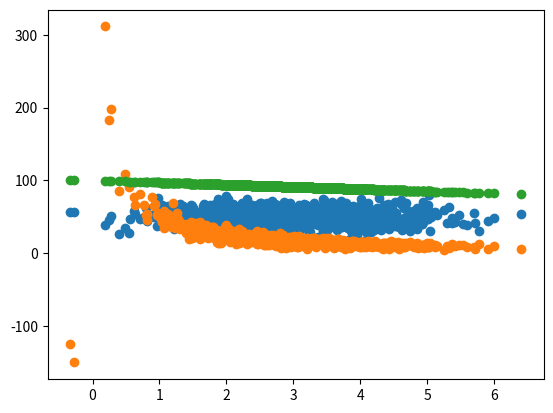

Write the Python code that produced this figure.
import matplotlib.pyplot as plt
import numpy as np
from pylab import *
def de_mean(x):
    xmean = mean(x)
    return [xi - xmean for xi in x]
'''his removes the mean from each value in the list x.
Example: If x = [2, 4, 6], then mean = 4 → de_mean(x) = [-2, 0, 2].
This step is part of the covariance formula:
Cov(X, Y) = [ Σ (Xi - X̄)(Yi - Ȳ) ] / (n - 1)
Σ = summation symbol (type: Alt + 228 on Windows or copy from here)
Xi, Yi = individual values of X and Y
X̄, Ȳ = mean of X and Y
n = number of data points
'''
def covariance(x, y):
    n = len(x)
    return dot(de_mean(x), de_mean(y)) / (n-1)
'''his calculates covariance using:
dot(de_mean(x), de_mean(y)): This computes the sum of products of the de-meaned values.
n - 1: This makes it sample covariance (not population).'''
pageSpeeds = np.random.normal(3.0, 1.0, 1000)#pageSpeeds: Mean = 3.0 seconds, Std Dev = 1.0
purchaseAmount = np.random.normal(50.0, 10.0, 1000)#purchaseAmount: Mean = 50.0 dollars, Std Dev = 10.0
scatter(pageSpeeds, purchaseAmount)#This plots a scatter plot to visualize the relationship between pageSpeeds and purchaseAmount.
print(covariance (pageSpeeds, purchaseAmount))#This computes the covariance between the two datasets.
'''1. Based on Direction
Type	Description
🔼 Positive	As one variable increases, the other increases (e.g., height vs weight)
🔽 Negative	As one increases, the other decreases (e.g., speed vs time taken)
➖ Zero	No linear relationship between the variables'''
plt.show()
purchaseAmount = np.random.normal(50.0, 10.0, 1000) / pageSpeeds # As page speed decreases (faster page load), purchase amount increases.
scatter(pageSpeeds, purchaseAmount)
covariance (pageSpeeds, purchaseAmount)
plt.show()
#This function calculates the Pearson correlation coefficient (r) between two variables x and y.
def correlation(x, y):
    stddevx = x.std()#x.std() → standard deviation of x
    stddevy = y.std()#y.std() → standard deviation of y
    return covariance(x, y) / (stddevx * stddevy)
 # Always check for zero standard deviation to avoid division errors or misleading results.
#Cov(X,Y)/σXσY(formula)
print(correlation(pageSpeeds, purchaseAmount))
'''Negative sign → inverse relationship
Magnitude → moderately strong
'''
print(np.corrcoef(pageSpeeds, purchaseAmount))
'''1.0 on the diagonal means a variable is perfectly correlated with itself.
The off-diagonal values (like -0.68) show how strongly pageSpeeds and purchaseAmount are related.
when we say a variable is perfectly correlated with itself, it means the correlation coefficient is exactly 1.0.
That's why corrcoef(X, X) will always return 1.0
'''
#Strong negative relationship example        
purchaseAmount = 100 - pageSpeeds * 3
scatter(pageSpeeds, purchaseAmount)
print(correlation (pageSpeeds, purchaseAmount))
plt.show()
'''pageSpeeds is a set of random numbers centered around 3.
purchaseAmount = 100 - pageSpeeds * 3 creates a linear negative relationship.
 As pageSpeed increases (i.e., slower website), purchaseAmount decreases.
'''
#this out put is giving more than -1 need to find out reason????

'''Covariance just tells us the direction of the relationship:
Positive → both increase together
Negative → one increases, the other decreases
But it doesnot tell you how strong the relationship is unless you know the units.
Correlation takes covariance and scales it — so that it always lies between -1 and 1. This makes it much easier to interpret across different datasets.
'''





 

